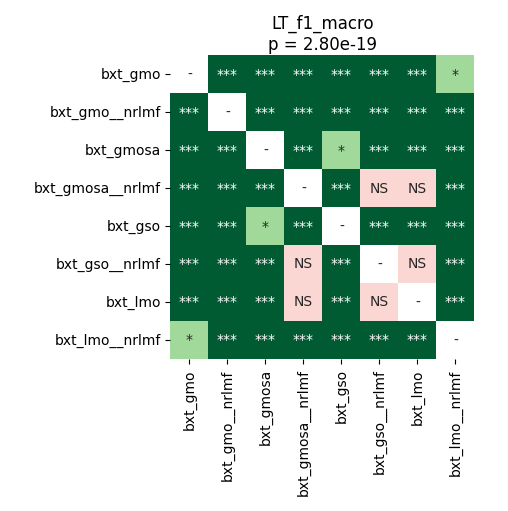

Source data for this figure (header and first rows):
	bxt_gmo	bxt_gmo__nrlmf	bxt_gmosa	bxt_gmosa__nrlmf	bxt_gso	bxt_gso__nrlmf	bxt_lmo	bxt_lmo__nrlmf
bxt_gmo	1.0	3.715183423913044e-05	3.715183423913044e-05	3.715183423913044e-05	3.715183423913044e-05	3.715183423913044e-05	3.715183423913044e-05	0.01809
bxt_gmo__nrlmf	3.715183423913044e-05	1.0	3.715183423913044e-05	3.715183423913044e-05	3.715183423913044e-05	3.715183423913044e-05	3.715183423913044e-05	3.715183423913044e-05
bxt_gmosa	3.715183423913044e-05	3.715183423913044e-05	1.0	3.715183423913044e-05	0.03756	3.715183423913044e-05	3.715183423913044e-05	3.715183423913044e-05
bxt_gmosa__nrlmf	3.715183423913044e-05	3.715183423913044e-05	3.715183423913044e-05	1.0	3.715183423913044e-05	0.06212	0.4187	3.715183423913044e-05
bxt_gso	3.715183423913044e-05	3.715183423913044e-05	0.03756	3.715183423913044e-05	1.0	3.715183423913044e-05	3.715183423913044e-05	3.715183423913044e-05
bxt_gso__nrlmf	3.715183423913044e-05	3.715183423913044e-05	3.715183423913044e-05	0.06212	3.715183423913044e-05	1.0	0.9399	3.715183423913044e-05
bxt_lmo	3.715183423913044e-05	3.715183423913044e-05	3.715183423913044e-05	0.4187	3.715183423913044e-05	0.9399	1.0	3.715183423913044e-05
bxt_lmo__nrlmf	0.01809	3.715183423913044e-05	3.715183423913044e-05	3.715183423913044e-05	3.715183423913044e-05	3.715183423913044e-05	3.715183423913044e-05	1.0
